Dataset: images (GitHub, leonardoLavagna/Kaggle-Competition). Classes: battleships, coast guard, containerships, cruise ships, drilling rigs, motor yachts, submarines.

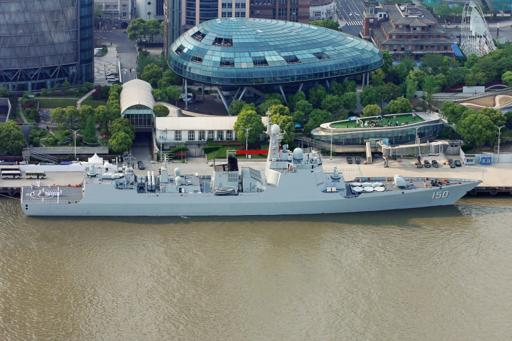
Label: battleships

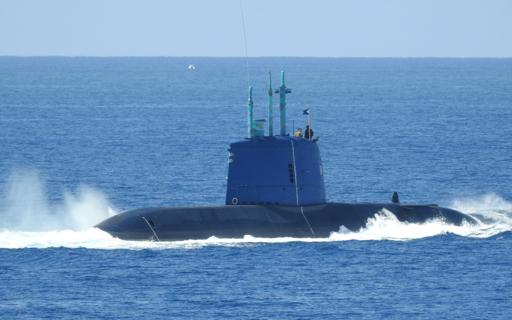
Label: submarines

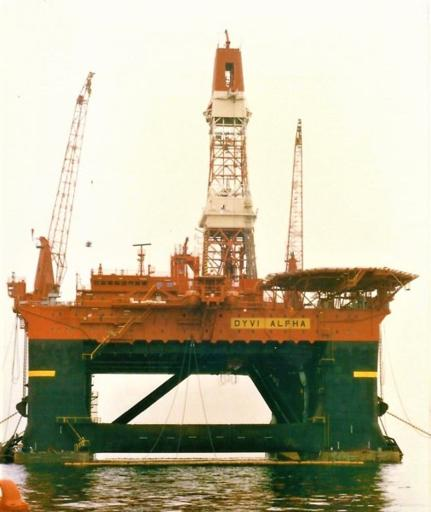
Label: drilling rigs

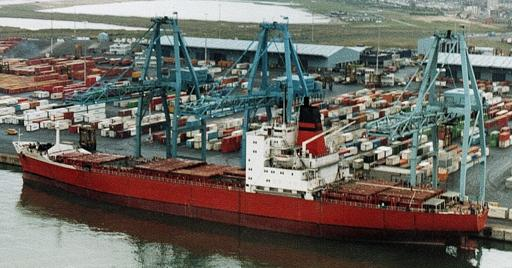
Label: containerships

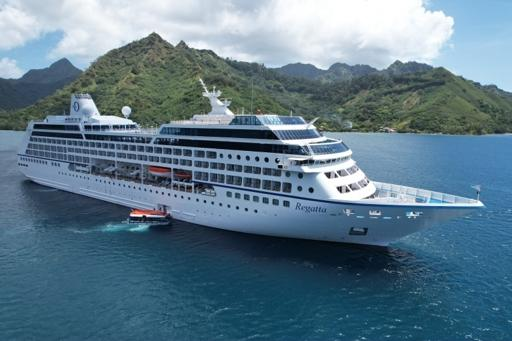
Label: cruise ships

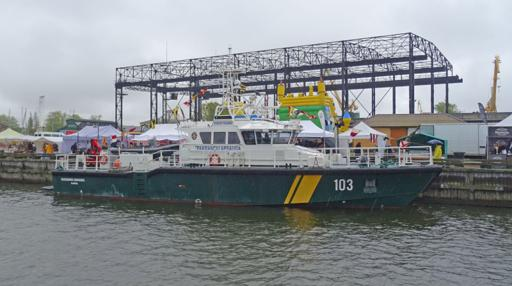
Label: coast guard
